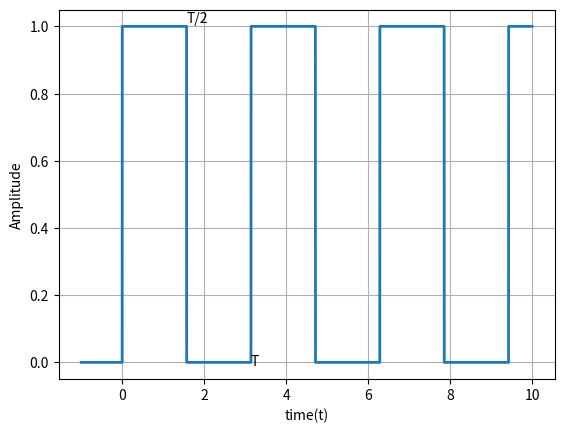

Recreate this plot in Python.
# Se importan librerias
import numpy as np
import matplotlib.pylab as plt

from scipy import signal as sp
# Importamos todo el modulo sympy
from sympy import *
# Importamos las variables simbolicas 'n' y 't'
from sympy.abc import n, t
# Periodo
T = pi
# Frecuencia angular
w = (2*pi)/T

amplitude = 1
time = np.arange(-1, 10, 0.001)
squareWaveFunction = (sp.square(2*time) * amplitude/2.0) + amplitude/2.0

# Graficamos la onda cuadrada
plt.plot(time, squareWaveFunction, lw=2)
plt.grid()
plt.annotate('T', xy = (np.pi, 0), xytext = (np.pi, -0.01))
plt.annotate('T/2', xy = (np.pi / 2.0, 0), xytext = (np.pi / 2.0, 1.01))
plt.ylabel('Amplitude')
plt.xlabel('time(t)')
plt.show()
